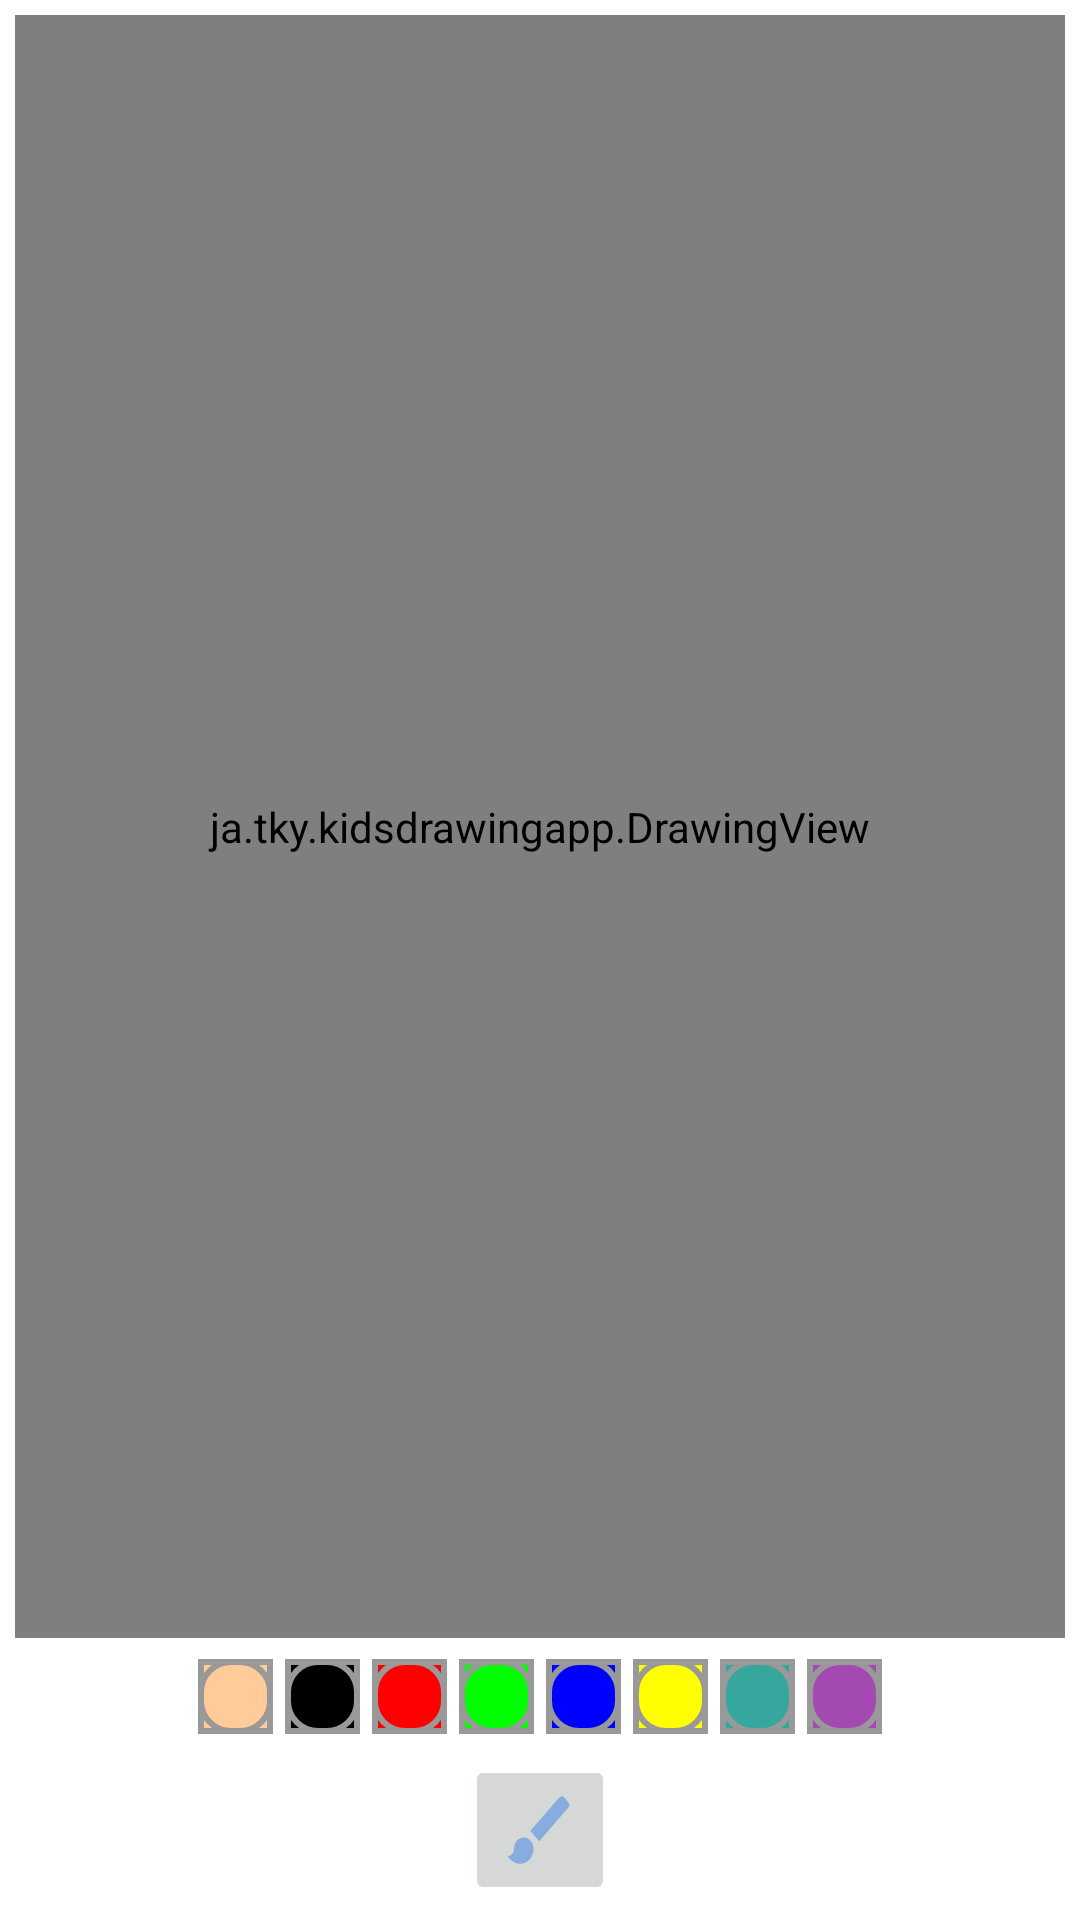

Write the Android layout XML for this screen, with the resource values it uses.
<!-- AndroidManifest.xml: application theme Theme.KidsDrawingApp -->
<!-- res/layout/activity_main.xml -->
<?xml version="1.0" encoding="utf-8"?>
<androidx.constraintlayout.widget.ConstraintLayout
    android:id="@+id/container"
    xmlns:android="http://schemas.android.com/apk/res/android"
    xmlns:tools="http://schemas.android.com/tools"
    xmlns:app="http://schemas.android.com/apk/res-auto"
    android:layout_width="match_parent"
    android:layout_height="match_parent"
    tools:context=".MainActivity">

  
  <ja.tky.kidsdrawingapp.DrawingView
      android:id="@+id/drawing_view"
      android:layout_width="0dp"
      android:layout_height="0dp"
      android:layout_margin="5dp"
      android:background="@drawable/background_drawing_view_layout"
      app:layout_constraintTop_toTopOf="parent"
      app:layout_constraintBottom_toTopOf="@+id/ll_paint_colors"
      app:layout_constraintLeft_toLeftOf="parent"
      app:layout_constraintRight_toRightOf="parent"
  />

  <LinearLayout
      android:id="@+id/ll_paint_colors"
      android:layout_width="wrap_content"
      android:layout_height="wrap_content"
      android:orientation="horizontal"
      app:layout_constraintBottom_toTopOf="@+id/ibBrush"
      app:layout_constraintStart_toStartOf="parent"
      app:layout_constraintEnd_toEndOf="parent"
      app:layout_constraintTop_toBottomOf="@+id/drawing_view"
  >

    <ImageButton
        android:layout_width="25dp"
        android:layout_height="25dp"
        android:layout_margin="2dp"
        android:src="@drawable/pallet_normal"
        android:tag="@color/skin"
        android:background="@color/skin"
    />

    <ImageButton
        android:layout_width="25dp"
        android:layout_height="25dp"
        android:layout_margin="2dp"
        android:src="@drawable/pallet_normal"
        android:tag="@color/black"
        android:background="@color/black"
    />

    <ImageButton
        android:layout_width="25dp"
        android:layout_height="25dp"
        android:layout_margin="2dp"
        android:src="@drawable/pallet_normal"
        android:tag="@color/red"
        android:background="@color/red"
    />


    <ImageButton
        android:layout_width="25dp"
        android:layout_height="25dp"
        android:layout_margin="2dp"
        android:src="@drawable/pallet_normal"
        android:tag="@color/green"
        android:background="@color/green"
    />

    <ImageButton
        android:layout_width="25dp"
        android:layout_height="25dp"
        android:layout_margin="2dp"
        android:src="@drawable/pallet_normal"
        android:tag="@color/blue"
        android:background="@color/blue"
    />

    <ImageButton
        android:layout_width="25dp"
        android:layout_height="25dp"
        android:layout_margin="2dp"
        android:src="@drawable/pallet_normal"
        android:tag="@color/yellow"
        android:background="@color/yellow"
    />

    <ImageButton
        android:layout_width="25dp"
        android:layout_height="25dp"
        android:layout_margin="2dp"
        android:src="@drawable/pallet_normal"
        android:tag="@color/lollipop"
        android:background="@color/lollipop"
    />

    <ImageButton
        android:layout_width="25dp"
        android:layout_height="25dp"
        android:layout_margin="2dp"
        android:src="@drawable/pallet_normal"
        android:tag="@color/random"
        android:background="@color/random"
    />


  </LinearLayout>

  
  <ImageButton
      android:id="@+id/ibBrush"
      android:layout_width="50dp"
      android:layout_height="50dp"
      android:layout_margin="5dp"
      android:src="@drawable/ic_baseline_brush"
      android:scaleType="fitXY"
      app:layout_constraintTop_toBottomOf="@+id/ll_paint_colors"
      app:layout_constraintBottom_toBottomOf="parent"
      app:layout_constraintLeft_toLeftOf="parent"
      app:layout_constraintRight_toRightOf="parent"
  />

</androidx.constraintlayout.widget.ConstraintLayout>
<!-- resources referenced by this layout -->
<resources>
  <color name="black">#FF000000</color>
  <color name="blue">#0000ff</color>
  <color name="green">#00ff00</color>
  <color name="lollipop">#35a79c</color>
  <color name="random">#A349B1</color>
  <color name="red">#ff0000</color>
  <color name="skin">#ffcc99</color>
  <color name="yellow">#ffff00</color>
  <!-- drawable background_drawing_view_layout (drawable) -->
  <?xml version="1.0" encoding="utf-8"?>
  <shape xmlns:android="http://schemas.android.com/apk/res/android"
         android:shape="rectangle"
  >
    <solid android:color="#FFFFFF"/>
    <stroke android:width="0.5dp"
            android:color="#9AA2AF"/>
  
  </shape>
  <!-- drawable ic_baseline_brush (drawable) -->
  <vector android:height="24dp" android:tint="#87ADE0"
      android:viewportHeight="24" android:viewportWidth="24"
      android:width="24dp" xmlns:android="http://schemas.android.com/apk/res/android">
      <path android:fillColor="@android:color/white" android:pathData="M7,14c-1.66,0 -3,1.34 -3,3 0,1.31 -1.16,2 -2,2 0.92,1.22 2.49,2 4,2 2.21,0 4,-1.79 4,-4 0,-1.66 -1.34,-3 -3,-3zM20.71,4.63l-1.34,-1.34c-0.39,-0.39 -1.02,-0.39 -1.41,0L9,12.25 11.75,15l8.96,-8.96c0.39,-0.39 0.39,-1.02 0,-1.41z"/>
  </vector>
  <!-- drawable pallet_normal (drawable) -->
  <?xml version="1.0" encoding="utf-8"?>
  <layer-list xmlns:android="http://schemas.android.com/apk/res/android">
    <item>
      <shape
          android:shape="rectangle"
      >
        <stroke
            android:width="2dp"
            android:color="#FF999999"/>
  
        <padding android:bottom="0dp"
                 android:left="0dp"
                 android:right="0dp"
                 android:top="0dp"
        />
      </shape>
    </item>
  
    <item>
      <shape>
        <stroke
            android:width="2dp"
            android:color="#FF999999"/>
        <solid android:color="#00000000"/>
        <corners android:radius="10dp"/>
      </shape>
    </item>
  </layer-list>
  <style name="Theme.KidsDrawingApp" parent="Theme.MaterialComponents.DayNight.DarkActionBar">
      
      <item name="colorPrimary">@color/purple_500</item>
      <item name="colorPrimaryVariant">@color/purple_700</item>
      <item name="colorOnPrimary">@color/white</item>
      
      <item name="colorSecondary">@color/teal_200</item>
      <item name="colorSecondaryVariant">@color/teal_700</item>
      <item name="colorOnSecondary">@color/black</item>
      
      <item name="android:statusBarColor" tools:targetApi="l">?attr/colorPrimaryVariant
      </item>
      
    </style>
  <color name="purple_500">#FF6200EE</color>
  <color name="purple_700">#FF3700B3</color>
  <color name="white">#FFFFFFFF</color>
  <color name="teal_200">#FF03DAC5</color>
  <color name="teal_700">#FF018786</color>
</resources>
